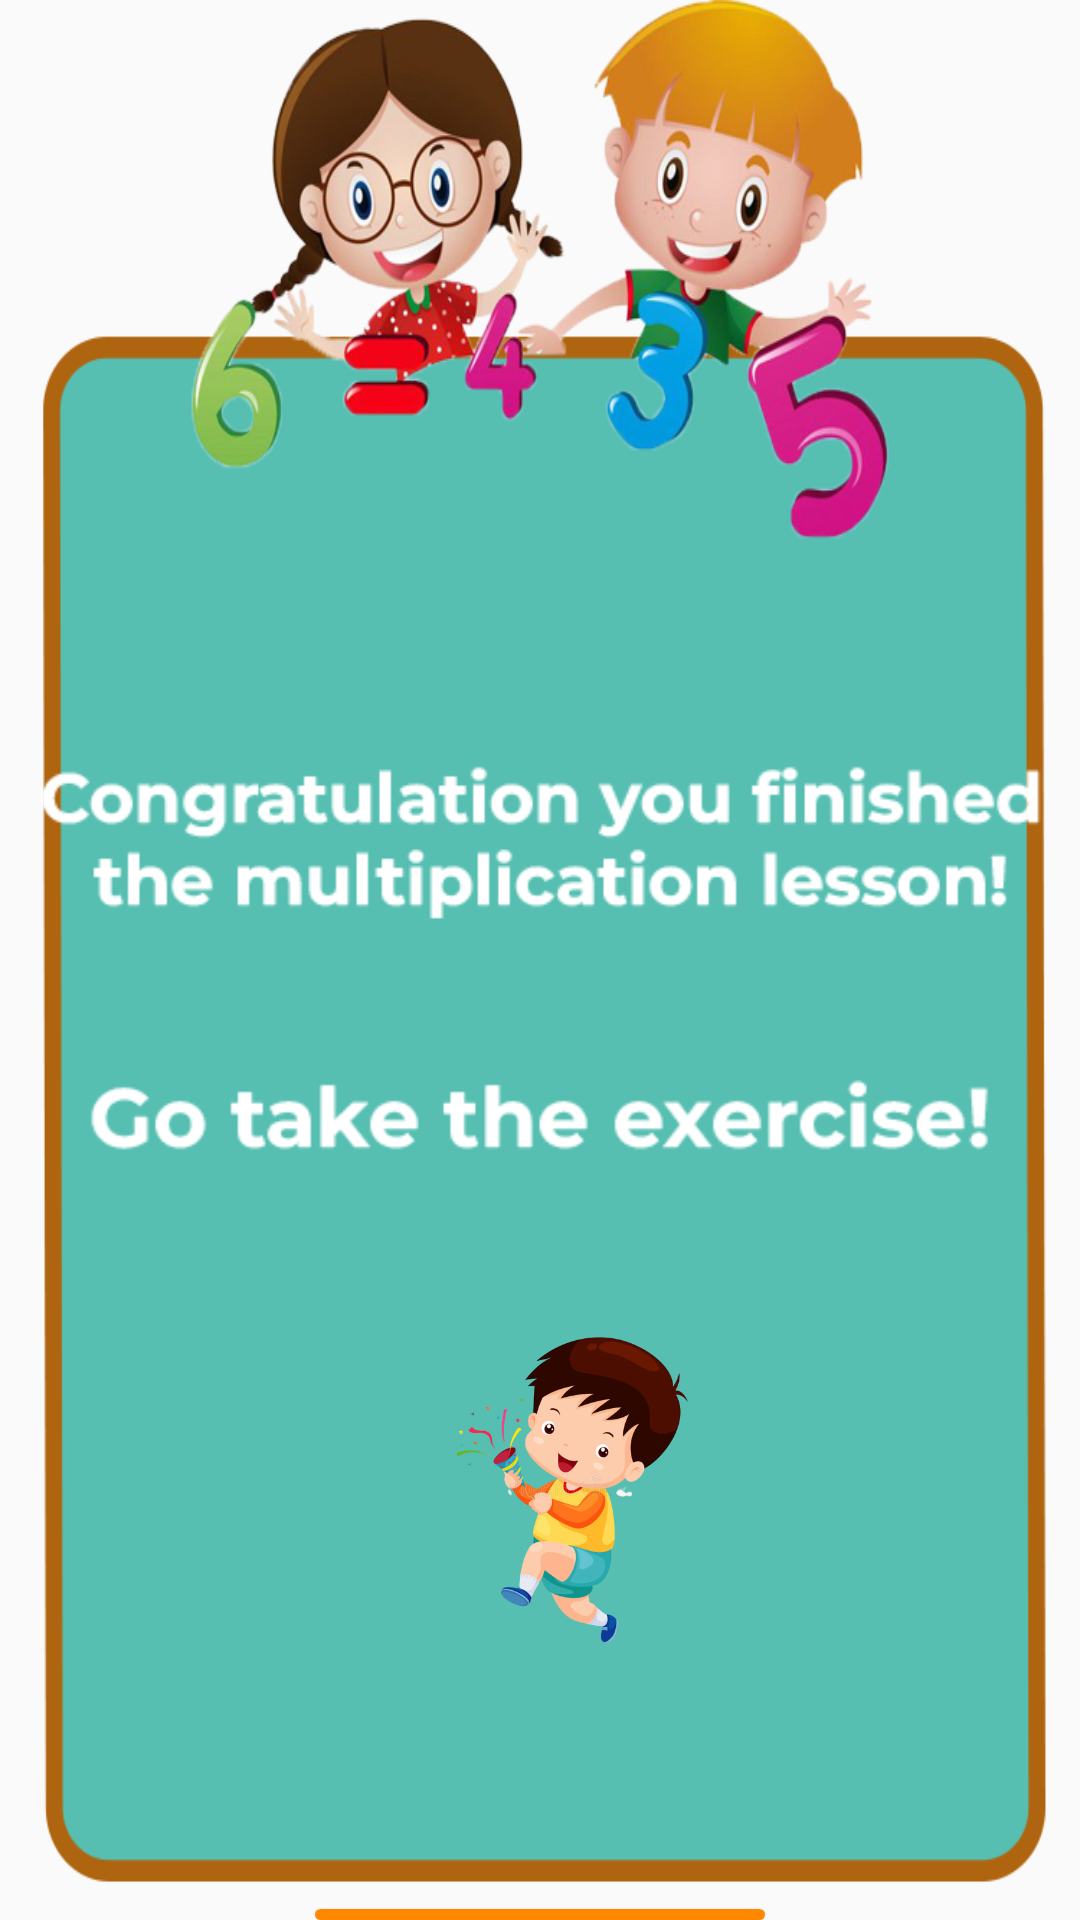

Here is an Android app screen rendered from its layout file. Give the layout XML and the strings, colors and styles it references.
<!-- AndroidManifest.xml: application theme Theme.ULearning -->
<!-- res/layout/activity_multilessoncom.xml -->
<?xml version="1.0" encoding="utf-8"?>
<RelativeLayout xmlns:android="http://schemas.android.com/apk/res/android"
    xmlns:app="http://schemas.android.com/apk/res-auto"
    xmlns:tools="http://schemas.android.com/tools"
    android:layout_width="match_parent"
    android:layout_height="match_parent"
    tools:context=".AdditionLessonCom"
    android:background="@drawable/addlessbg"
    >


    <ImageView
        android:id="@+id/iamgecong"
        android:layout_width="349dp"
        android:layout_height="207dp"
        android:layout_centerHorizontal="true"
        android:layout_marginTop="230dp"
        app:srcCompat="@drawable/multigo"

        />

    <ImageView
        android:id="@+id/cong"
        android:layout_width="90dp"
        android:layout_height="263dp"
        android:layout_below="@+id/iamgecong"
        android:layout_marginLeft="145dp"
        android:layout_marginTop="-74dp"
        app:srcCompat="@drawable/cong" />

    <Button
        android:onClick="onClick"
        android:id="@+id/multicongbtn"
        android:layout_width="wrap_content"
        android:layout_height="wrap_content"
        android:layout_centerHorizontal="true"
        android:layout_marginTop="10dp"
        android:text="Take exercise"
        android:layout_below="@+id/cong"
        android:background="@drawable/btnradius"
        android:fontFamily="@font/montserrat"
        android:width="150dp"
        android:textColor="@color/white"

        />




</RelativeLayout>
<!-- resources referenced by this layout -->
<resources>
  <color name="white">#FFFFFFFF</color>
  <!-- drawable addlessbg: png bitmap (drawable, 174271 bytes) -->
  <!-- drawable btnradius (drawable) -->
  <?xml version="1.0" encoding="utf-8"?>
  <shape android:shape="rectangle" xmlns:android="http://schemas.android.com/apk/res/android">
      <solid android:color="@android:color/holo_orange_dark" />
      <corners android:radius="100dp" /> 
  </shape>
  <!-- drawable cong: png bitmap (drawable, 120637 bytes) -->
  <!-- drawable multigo: png bitmap (drawable, 13173 bytes) -->
  <style name="Theme.ULearning" parent="Theme.AppCompat.Light.NoActionBar">
          
          <item name="colorPrimary">@color/purple_500</item>
          <item name="colorPrimaryVariant">@color/purple_700</item>
          <item name="colorOnPrimary">@color/white</item>
          
          <item name="colorSecondary">@color/teal_200</item>
          <item name="colorSecondaryVariant">@color/teal_700</item>
          <item name="colorOnSecondary">@color/black</item>
          
          <item name="android:statusBarColor">?attr/colorPrimaryVariant</item>
          
      </style>
  <color name="purple_500">#FF6200EE</color>
  <color name="purple_700">#FF3700B3</color>
  <color name="teal_200">#FF03DAC5</color>
  <color name="teal_700">#FF018786</color>
  <color name="black">#FF000000</color>
</resources>
